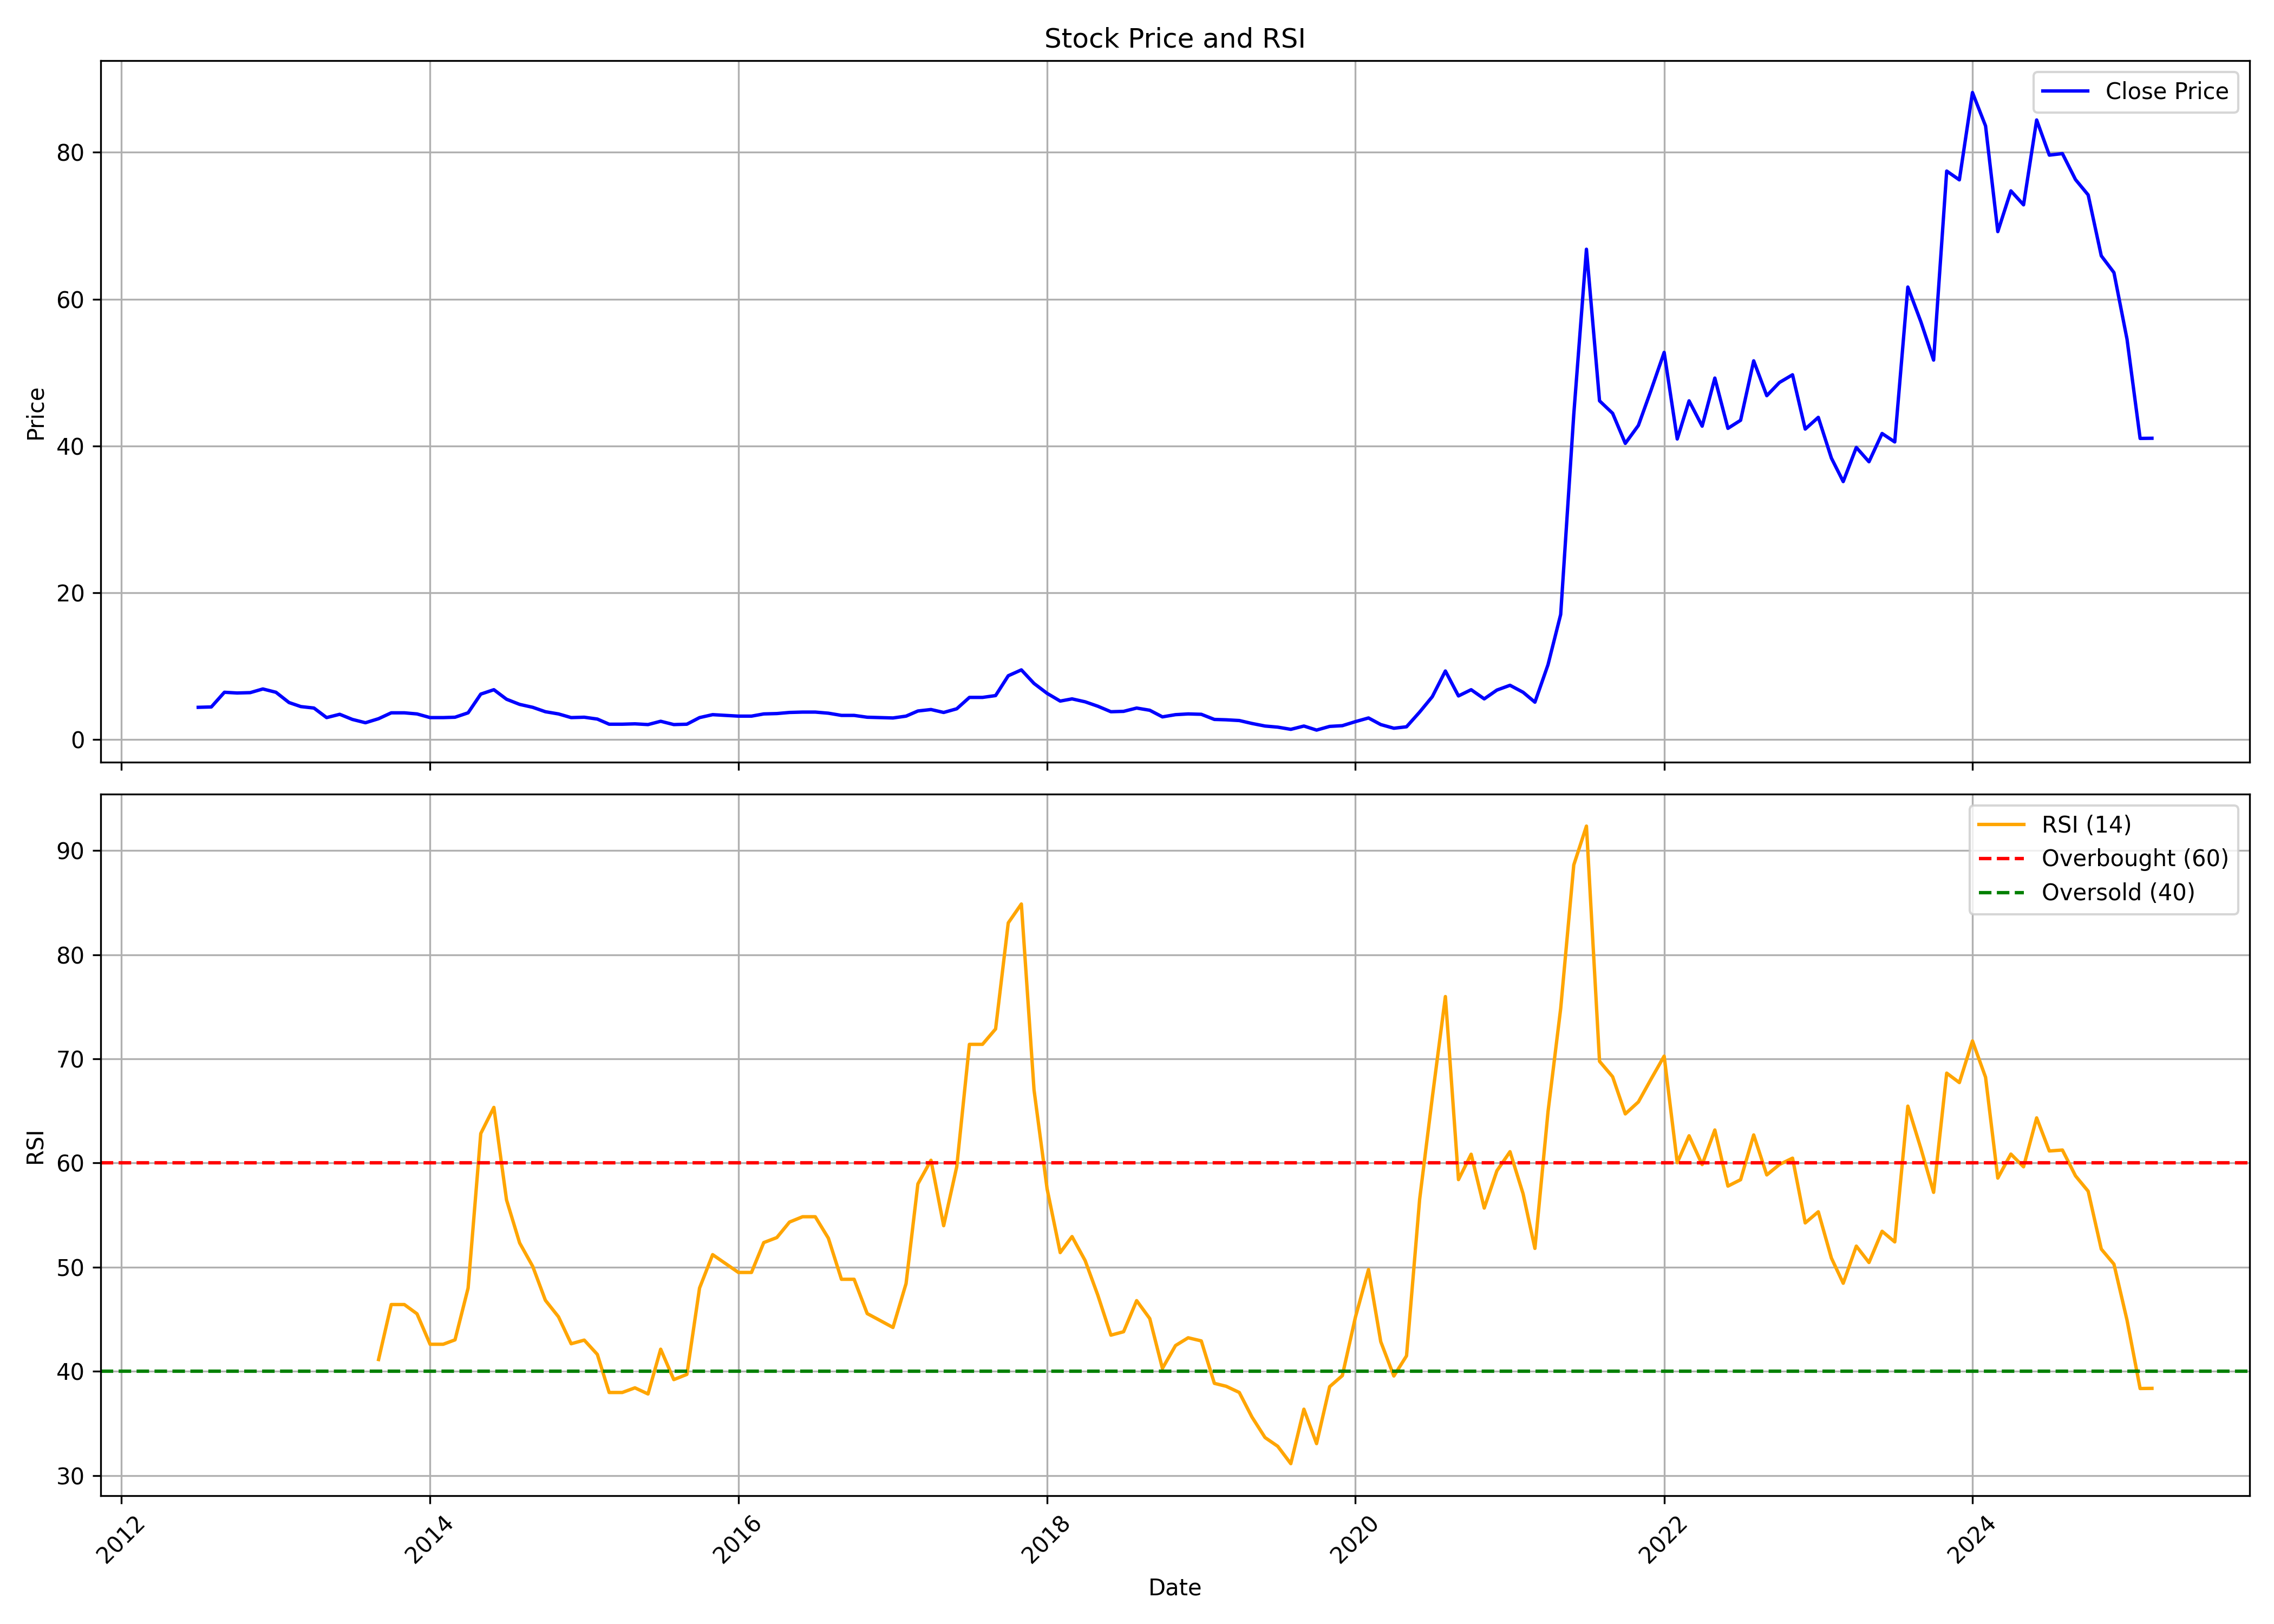

Data behind this chart, as committed beside it:
, date, symbol, open, high, low, close, volume, rsi
0, 2012-07-01, RTNINDIA, 4.0, 4.4, 3.8, 4.4, 7159221, 
1, 2012-08-01, RTNINDIA, 4.6, 6.3, 3.8, 4.45, 69227812, 
2, 2012-09-01, RTNINDIA, 4.25, 6.7, 4.15, 6.45, 49820525, 
3, 2012-10-01, RTNINDIA, 6.5, 7.6, 5.7, 6.35, 33558001, 
4, 2012-11-01, RTNINDIA, 6.25, 7.0, 5.4, 6.4, 20773052, 
5, 2012-12-01, RTNINDIA, 6.5, 7.5, 6.3, 6.9, 43584885, 
6, 2013-01-01, RTNINDIA, 6.85, 8.3, 5.9, 6.45, 62460799, 
7, 2013-02-01, RTNINDIA, 6.5, 6.5, 4.45, 5.05, 26699754, 
8, 2013-03-01, RTNINDIA, 5.1, 5.4, 4.0, 4.5, 44057998, 
9, 2013-04-01, RTNINDIA, 4.5, 5.05, 4.05, 4.3, 23008253, 
10, 2013-05-01, RTNINDIA, 4.3, 4.7, 3.0, 3.0, 14823651, 
11, 2013-06-01, RTNINDIA, 3.05, 3.6, 2.55, 3.45, 15815201, 
12, 2013-07-01, RTNINDIA, 3.4, 3.55, 2.7, 2.75, 12242918, 
13, 2013-08-01, RTNINDIA, 2.65, 2.75, 2.1, 2.3, 8653942, 
14, 2013-09-01, RTNINDIA, 2.3, 3.15, 2.15, 2.85, 61942892, 41.14
15, 2013-10-01, RTNINDIA, 2.9, 3.75, 2.8, 3.65, 29389167, 46.42
16, 2013-11-01, RTNINDIA, 3.6, 4.4, 3.3, 3.65, 20033450, 46.42
17, 2013-12-01, RTNINDIA, 3.7, 3.95, 3.4, 3.5, 7408898, 45.53
18, 2014-01-01, RTNINDIA, 3.65, 4.0, 2.75, 3.0, 8678145, 42.61
19, 2014-02-01, RTNINDIA, 3.0, 3.45, 2.65, 3.0, 6740734, 42.61
20, 2014-03-01, RTNINDIA, 2.95, 3.15, 2.65, 3.05, 15995984, 43.03
21, 2014-04-01, RTNINDIA, 3.0, 4.05, 2.9, 3.65, 12771093, 48
22, 2014-05-01, RTNINDIA, 3.65, 6.5, 3.35, 6.2, 27561019, 62.83
23, 2014-06-01, RTNINDIA, 6.15, 6.95, 5.55, 6.8, 36137778, 65.34
24, 2014-07-01, RTNINDIA, 7.1, 7.5, 4.85, 5.5, 14235526, 56.46
25, 2014-08-01, RTNINDIA, 5.7, 5.75, 4.7, 4.8, 11004972, 52.33
26, 2014-09-01, RTNINDIA, 4.85, 6.25, 4.25, 4.4, 81409762, 50.08
27, 2014-10-01, RTNINDIA, 4.4, 4.6, 3.7, 3.8, 33022968, 46.83
28, 2014-11-01, RTNINDIA, 3.85, 4.2, 3.4, 3.5, 29722985, 45.24
29, 2014-12-01, RTNINDIA, 3.5, 3.9, 2.85, 3.0, 12878876, 42.66
30, 2015-01-01, RTNINDIA, 2.95, 3.25, 2.2, 3.05, 27006907, 43.01
31, 2015-02-01, RTNINDIA, 3.1, 3.4, 2.5, 2.8, 34018933, 41.63
32, 2015-03-01, RTNINDIA, 2.8, 2.85, 1.85, 2.1, 34724962, 37.98
33, 2015-04-01, RTNINDIA, 2.05, 2.9, 2.0, 2.1, 23091374, 37.98
34, 2015-05-01, RTNINDIA, 2.1, 2.55, 1.95, 2.15, 19692886, 38.43
35, 2015-06-01, RTNINDIA, 2.15, 2.5, 2.0, 2.05, 20454827, 37.84
36, 2015-07-01, RTNINDIA, 2.1, 2.8, 2.0, 2.5, 19810604, 42.13
37, 2015-08-01, RTNINDIA, 2.55, 2.85, 2.0, 2.05, 14158292, 39.21
38, 2015-09-01, RTNINDIA, 2.1, 2.3, 1.85, 2.1, 37066885, 39.71
39, 2015-10-01, RTNINDIA, 2.2, 3.3, 2.05, 3.0, 56927321, 48
40, 2015-11-01, RTNINDIA, 3.05, 3.65, 2.95, 3.4, 46003254, 51.21
41, 2015-12-01, RTNINDIA, 3.45, 3.65, 3.2, 3.3, 74194673, 50.37
42, 2016-01-01, RTNINDIA, 3.2, 3.75, 3.1, 3.2, 149159774, 49.5
43, 2016-02-01, RTNINDIA, 3.25, 3.35, 3.1, 3.2, 111029097, 49.5
44, 2016-03-01, RTNINDIA, 3.2, 3.6, 3.2, 3.5, 25900654, 52.37
45, 2016-04-01, RTNINDIA, 3.5, 3.85, 3.35, 3.55, 22635534, 52.85
46, 2016-05-01, RTNINDIA, 3.5, 4.35, 3.45, 3.7, 54489198, 54.33
47, 2016-06-01, RTNINDIA, 3.8, 3.9, 3.5, 3.75, 15433275, 54.85
48, 2016-07-01, RTNINDIA, 3.8, 3.95, 3.45, 3.75, 23702617, 54.85
49, 2016-08-01, RTNINDIA, 3.75, 3.8, 3.5, 3.6, 18119141, 52.79
50, 2016-09-01, RTNINDIA, 3.55, 3.7, 3.05, 3.3, 18953062, 48.84
51, 2016-10-01, RTNINDIA, 3.35, 3.5, 3.2, 3.3, 15195727, 48.84
52, 2016-11-01, RTNINDIA, 3.4, 3.4, 2.85, 3.05, 36764854, 45.55
53, 2016-12-01, RTNINDIA, 3.05, 3.15, 2.95, 3.0, 8629703, 44.9
54, 2017-01-01, RTNINDIA, 3.0, 3.1, 2.9, 2.95, 6674058, 44.22
55, 2017-02-01, RTNINDIA, 2.95, 3.3, 2.9, 3.2, 16630199, 48.43
56, 2017-03-01, RTNINDIA, 3.2, 3.9, 3.2, 3.9, 14658387, 58
57, 2017-04-01, RTNINDIA, 4.1, 5.1, 3.7, 4.1, 59920383, 60.26
58, 2017-05-01, RTNINDIA, 4.1, 4.2, 3.5, 3.7, 21262257, 53.99
59, 2017-06-01, RTNINDIA, 3.7, 4.25, 3.6, 4.2, 17888724, 59.65
... 93 more rows
